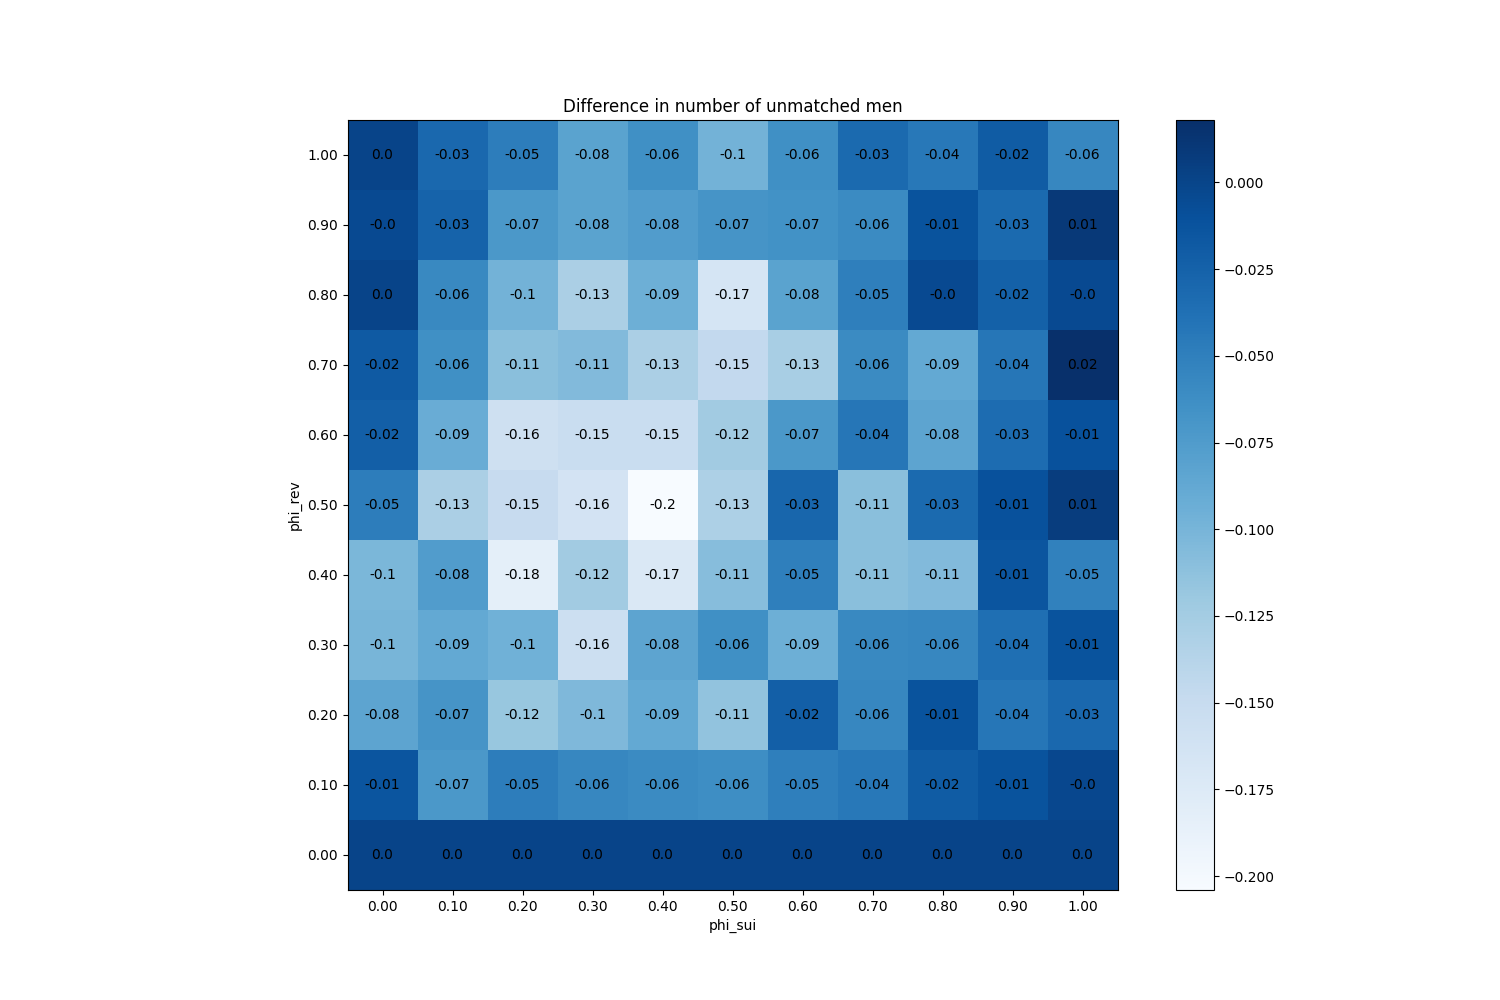

Source data for this figure (header and first rows):
phi_sui, phi_rev
(0.0, 0.0), 0
(0.0, 0.1), -0.014
(0.0, 0.2), -0.084
(0.0, 0.3), -0.1
(0.0, 0.4), -0.102
(0.0, 0.5), -0.048
(0.0, 0.6), -0.022
(0.0, 0.7), -0.018
(0.0, 0.8), 0
(0.0, 0.9), -0.004
(0.0, 1.0), 0
(0.1, 0.0), 0
(0.1, 0.1), -0.072
(0.1, 0.2), -0.068
(0.1, 0.3), -0.088
(0.1, 0.4), -0.076
(0.1, 0.5), -0.13
(0.1, 0.6), -0.092
(0.1, 0.7), -0.064
(0.1, 0.8), -0.058
(0.1, 0.9), -0.026
(0.1, 1.0), -0.03
(0.2, 0.0), 0
(0.2, 0.1), -0.048
(0.2, 0.2), -0.118
(0.2, 0.3), -0.096
(0.2, 0.4), -0.184
(0.2, 0.5), -0.15
(0.2, 0.6), -0.158
(0.2, 0.7), -0.11
(0.2, 0.8), -0.098
(0.2, 0.9), -0.072
(0.2, 1.0), -0.048
(0.3, 0.0), 0
(0.3, 0.1), -0.056
(0.3, 0.2), -0.104
(0.3, 0.3), -0.156
(0.3, 0.4), -0.124
(0.3, 0.5), -0.164
(0.3, 0.6), -0.152
(0.3, 0.7), -0.106
(0.3, 0.8), -0.13
(0.3, 0.9), -0.082
(0.3, 1.0), -0.082
(0.4, 0.0), 0
(0.4, 0.1), -0.06
(0.4, 0.2), -0.088
(0.4, 0.3), -0.084
(0.4, 0.4), -0.172
(0.4, 0.5), -0.204
(0.4, 0.6), -0.152
(0.4, 0.7), -0.13
(0.4, 0.8), -0.094
(0.4, 0.9), -0.076
(0.4, 1.0), -0.064
(0.5, 0.0), 0
(0.5, 0.1), -0.062
(0.5, 0.2), -0.114
(0.5, 0.3), -0.064
(0.5, 0.4), -0.108
... 61 more rows
